Run: headless pygame with SDL's dummy video driver; simulated clock (each Clock.tick advances the game by its frame time, no real sleeping); random seed 0; keys injected as events and as key.get_pressed() state; mouse plan: one left click at the window centre at the start of phase 2, then a move to the lower-right quarter at the start of phase 3; restart key R tapped at the start of phases 3 and 4.
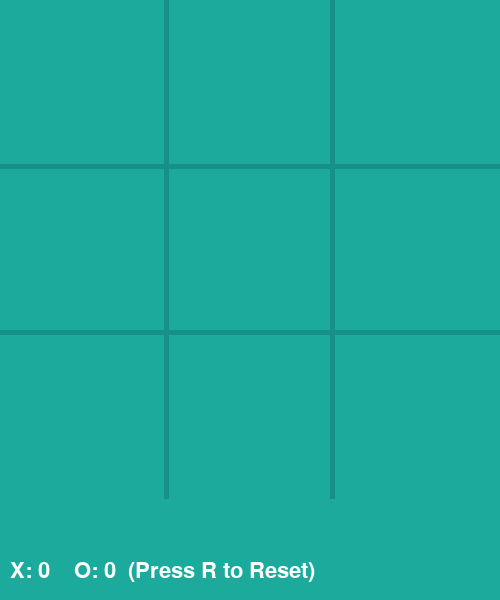
Frame 1 of 4 · flips 1–60 · no input
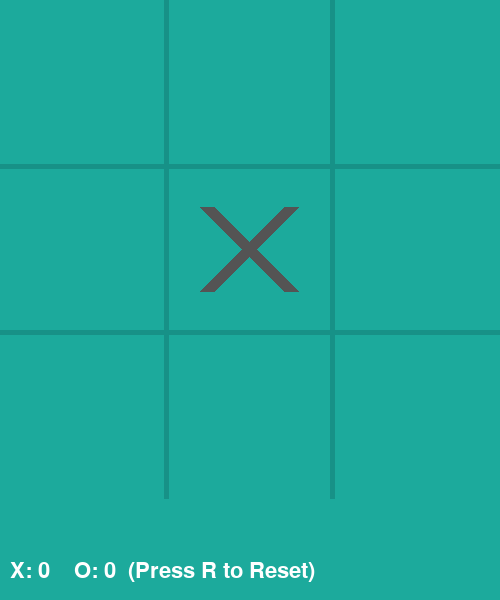
Frame 2 of 4 · flips 61–180 · clicked the window centre · tapped SPACE, RETURN · held RIGHT (→), D
Frame 3 of 4 · flips 181–300 · moved the mouse to the lower-right quarter · tapped R · held DOWN (↓), S · screen same as frame 1, image omitted
Frame 4 of 4 · flips 301–420 · tapped R · held LEFT (←), A, UP (↑), W · screen unchanged from frame 3, image omitted

The pygame program that drew these frames:

import sys

import pygame

pygame.init()

# --- Constants ---
WIDTH, HEIGHT = 500, 600  # Extra height for the score display
LINE_WIDTH = 5
BOARD_ROWS, BOARD_COLS = 3, 3
SQUARE_SIZE = WIDTH // BOARD_COLS
CIRCLE_RADIUS = SQUARE_SIZE // 3
CIRCLE_WIDTH = 10
CROSS_WIDTH = 15
SPACE = SQUARE_SIZE // 4

# Colors
BG_COLOR = (28, 170, 156)
LINE_COLOR = (23, 145, 135)
CIRCLE_COLOR = (239, 231, 200)
CROSS_COLOR = (84, 84, 84)
TEXT_COLOR = (255, 255, 255)

# Set up screen
screen = pygame.display.set_mode((WIDTH, HEIGHT))
pygame.display.set_caption("Tic Tac Toe")

font = pygame.font.SysFont(None, 32)

# Initialize game state
board = [[None for _ in range(BOARD_COLS)] for _ in range(BOARD_ROWS)]
scores = {"X": 0, "O": 0}
player = "X"
game_over = False


def draw_board():
    screen.fill(BG_COLOR)

    # Draw grid lines
    # Horizontal
    pygame.draw.line(
        screen, LINE_COLOR, (0, SQUARE_SIZE), (WIDTH, SQUARE_SIZE), LINE_WIDTH
    )
    pygame.draw.line(
        screen, LINE_COLOR, (0, 2 * SQUARE_SIZE), (WIDTH, 2 * SQUARE_SIZE), LINE_WIDTH
    )
    # Vertical
    pygame.draw.line(
        screen, LINE_COLOR, (SQUARE_SIZE, 0), (SQUARE_SIZE, SQUARE_SIZE * 3), LINE_WIDTH
    )
    pygame.draw.line(
        screen,
        LINE_COLOR,
        (2 * SQUARE_SIZE, 0),
        (2 * SQUARE_SIZE, SQUARE_SIZE * 3),
        LINE_WIDTH,
    )

    draw_figures()
    draw_scores()


def draw_figures():
    for row in range(BOARD_ROWS):
        for col in range(BOARD_COLS):
            if board[row][col] == "O":
                pygame.draw.circle(
                    screen,
                    CIRCLE_COLOR,
                    (
                        int(col * SQUARE_SIZE + SQUARE_SIZE / 2),
                        int(row * SQUARE_SIZE + SQUARE_SIZE / 2),
                    ),
                    CIRCLE_RADIUS,
                    CIRCLE_WIDTH,
                )
            elif board[row][col] == "X":
                start_desc = (col * SQUARE_SIZE + SPACE, row * SQUARE_SIZE + SPACE)
                end_desc = (
                    col * SQUARE_SIZE + SQUARE_SIZE - SPACE,
                    row * SQUARE_SIZE + SQUARE_SIZE - SPACE,
                )
                pygame.draw.line(screen, CROSS_COLOR, start_desc, end_desc, CROSS_WIDTH)
                start_asc = (
                    col * SQUARE_SIZE + SPACE,
                    row * SQUARE_SIZE + SQUARE_SIZE - SPACE,
                )
                end_asc = (
                    col * SQUARE_SIZE + SQUARE_SIZE - SPACE,
                    row * SQUARE_SIZE + SPACE,
                )
                pygame.draw.line(screen, CROSS_COLOR, start_asc, end_asc, CROSS_WIDTH)


def draw_scores():
    # Clear the score area first by drawing a rectangle over it
    score_area = pygame.Rect(0, HEIGHT - 50, WIDTH, 50)
    pygame.draw.rect(screen, BG_COLOR, score_area)

    score_text = f"X: {scores['X']}    O: {scores['O']}  (Press R to Reset)"
    text_surface = font.render(score_text, True, TEXT_COLOR)
    screen.blit(text_surface, (10, HEIGHT - 40))


def mark_square(row, col, player):
    board[row][col] = player


def available_square(row, col):
    return board[row][col] is None


def is_board_full():
    for row in range(BOARD_ROWS):
        for col in range(BOARD_COLS):
            if board[row][col] is None:
                return False
    return True


def check_win(player):
    # Check vertical
    for col in range(BOARD_COLS):
        if board[0][col] == board[1][col] == board[2][col] == player:
            return True
    # Check horizontal
    for row in range(BOARD_ROWS):
        if board[row][0] == board[row][1] == board[row][2] == player:
            return True
    # Check diagonals
    if board[0][0] == board[1][1] == board[2][2] == player:
        return True
    if board[0][2] == board[1][1] == board[2][0] == player:
        return True
    return False


def restart():
    global board, game_over, player
    board = [[None for _ in range(BOARD_COLS)] for _ in range(BOARD_ROWS)]
    player = "X"
    game_over = False
    draw_board()


# Initial draw
draw_board()

# Main loop
while True:
    for event in pygame.event.get():
        if event.type == pygame.QUIT:
            pygame.quit()
            sys.exit()

        if event.type == pygame.MOUSEBUTTONDOWN and not game_over:
            mouseX, mouseY = event.pos
            if mouseY < SQUARE_SIZE * 3:  # Clicks only in game area
                clicked_row = mouseY // SQUARE_SIZE
                clicked_col = mouseX // SQUARE_SIZE

                if available_square(clicked_row, clicked_col):
                    mark_square(clicked_row, clicked_col, player)
                    if check_win(player):
                        scores[player] += 1
                        game_over = True
                    elif is_board_full():
                        game_over = True
                    else:
                        player = "O" if player == "X" else "X"

                    draw_board()

        if event.type == pygame.KEYDOWN:
            if event.key == pygame.K_r:
                restart()

    pygame.display.update()
